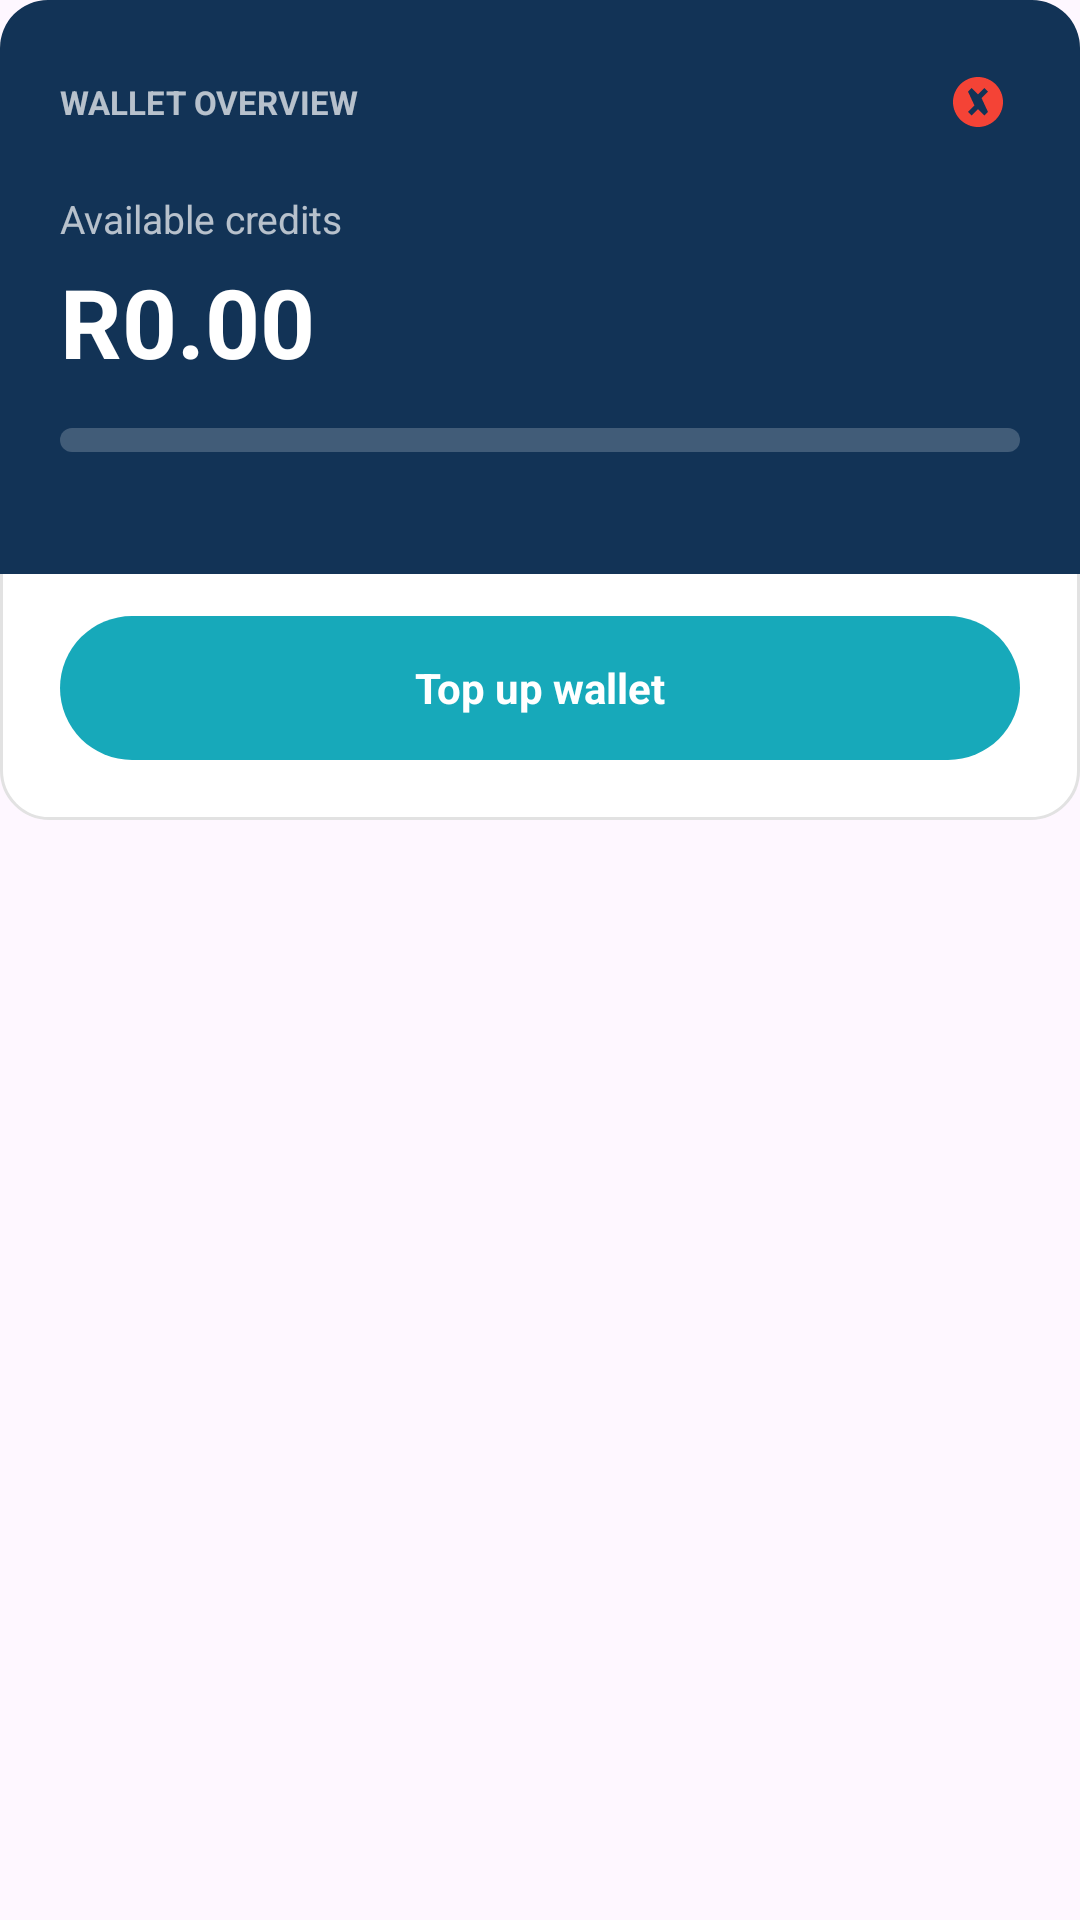

Produce the Android XML layout that renders to this screen, including the resource entries it uses.
<!-- AndroidManifest.xml: application theme Theme.MetroGO -->
<!-- res/layout/dialog_balance_details.xml -->
<?xml version="1.0" encoding="utf-8"?>
<ScrollView xmlns:android="http://schemas.android.com/apk/res/android"
    xmlns:app="http://schemas.android.com/apk/res-auto"
    android:layout_width="match_parent"
    android:layout_height="wrap_content"
    android:fillViewport="false">

    <LinearLayout
        android:layout_width="match_parent"
        android:layout_height="wrap_content"
        android:background="@drawable/bg_card_white"
        android:orientation="vertical">

        
        <androidx.constraintlayout.widget.ConstraintLayout
            android:layout_width="match_parent"
            android:layout_height="wrap_content"
            android:background="@drawable/bg_dialog_header"
            android:padding="20dp">

            <TextView
                android:id="@+id/tvBalanceDialogTitle"
                android:layout_width="0dp"
                android:layout_height="wrap_content"
                android:alpha="0.7"
                android:text="WALLET OVERVIEW"
                android:textColor="@color/white"
                android:textSize="11sp"
                android:textStyle="bold"
                app:layout_constraintEnd_toStartOf="@id/btnCloseBalanceDialog"
                app:layout_constraintStart_toStartOf="parent"
                app:layout_constraintTop_toTopOf="@id/btnCloseBalanceDialog"
                app:layout_constraintBottom_toBottomOf="@id/btnCloseBalanceDialog" />

            <ImageView
                android:id="@+id/btnCloseBalanceDialog"
                android:layout_width="28dp"
                android:layout_height="28dp"
                android:contentDescription="Close"
                android:padding="4dp"
                android:src="@drawable/ic_close_circle_red"
                app:layout_constraintEnd_toEndOf="parent"
                app:layout_constraintTop_toTopOf="parent" />

            <TextView
                android:id="@+id/tvDialogBalanceLabel"
                android:layout_width="wrap_content"
                android:layout_height="wrap_content"
                android:layout_marginTop="16dp"
                android:alpha="0.7"
                android:text="Available credits"
                android:textColor="@color/white"
                android:textSize="13sp"
                app:layout_constraintStart_toStartOf="parent"
                app:layout_constraintTop_toBottomOf="@id/btnCloseBalanceDialog" />

            <TextView
                android:id="@+id/tvDialogBalance"
                android:layout_width="wrap_content"
                android:layout_height="wrap_content"
                android:layout_marginTop="4dp"
                android:text="R0.00"
                android:textColor="@color/white"
                android:textSize="32sp"
                android:textStyle="bold"
                app:layout_constraintStart_toStartOf="parent"
                app:layout_constraintTop_toBottomOf="@id/tvDialogBalanceLabel" />

            <ProgressBar
                android:id="@+id/pbDialogCredit"
                style="?android:attr/progressBarStyleHorizontal"
                android:layout_width="0dp"
                android:layout_height="8dp"
                android:layout_marginTop="14dp"
                android:max="100"
                android:progress="0"
                android:progressDrawable="@drawable/progress_credit"
                app:layout_constraintEnd_toEndOf="parent"
                app:layout_constraintStart_toStartOf="parent"
                app:layout_constraintTop_toBottomOf="@id/tvDialogBalance" />

            <TextView
                android:id="@+id/tvDialogCreditCaption"
                android:layout_width="wrap_content"
                android:layout_height="wrap_content"
                android:layout_marginTop="6dp"
                android:alpha="0.7"
                android:textColor="@color/white"
                android:textSize="11sp"
                app:layout_constraintStart_toStartOf="parent"
                app:layout_constraintTop_toBottomOf="@id/pbDialogCredit" />
        </androidx.constraintlayout.widget.ConstraintLayout>

        
        <LinearLayout
            android:id="@+id/layoutBalanceRows"
            android:layout_width="match_parent"
            android:layout_height="wrap_content"
            android:orientation="vertical"
            android:paddingHorizontal="20dp"
            android:paddingTop="6dp" />

        
        <TextView
            android:id="@+id/btnDialogTopUp"
            android:layout_width="match_parent"
            android:layout_height="48dp"
            android:layout_marginHorizontal="20dp"
            android:layout_marginTop="8dp"
            android:layout_marginBottom="20dp"
            android:background="@drawable/bg_button_teal"
            android:clickable="true"
            android:focusable="true"
            android:gravity="center"
            android:text="Top up wallet"
            android:textColor="@color/white"
            android:textSize="14sp"
            android:textStyle="bold" />
    </LinearLayout>
</ScrollView>
<!-- resources referenced by this layout -->
<resources>
  <color name="white">#FFFFFFFF</color>
  <!-- drawable bg_button_teal (drawable) -->
  <?xml version="1.0" encoding="utf-8"?>
  <shape xmlns:android="http://schemas.android.com/apk/res/android">
      <solid android:color="@color/teal_primary" />
      <corners android:radius="25dp" />
  </shape>
  <!-- drawable bg_card_white (drawable) -->
  <?xml version="1.0" encoding="utf-8"?>
  <shape xmlns:android="http://schemas.android.com/apk/res/android" android:shape="rectangle">
      <solid android:color="@color/white" />
      <stroke android:width="1dp" android:color="@color/divider_gray" />
      <corners android:radius="16dp" />
  </shape>
  <!-- drawable bg_dialog_header (drawable) -->
  <?xml version="1.0" encoding="utf-8"?>
  <shape xmlns:android="http://schemas.android.com/apk/res/android"
      android:shape="rectangle">
      <solid android:color="#123356" />
      <corners
          android:topLeftRadius="16dp"
          android:topRightRadius="16dp"
          android:bottomLeftRadius="0dp"
          android:bottomRightRadius="0dp" />
  </shape>
  <!-- drawable ic_close_circle_red (drawable) -->
  <vector xmlns:android="http://schemas.android.com/apk/res/android"
      android:width="24dp"
      android:height="24dp"
      android:viewportWidth="24.0"
      android:viewportHeight="24.0">
      <path
          android:fillColor="#F44336"
          android:pathData="M12,2C6.48,2 2,6.48 2,12s4.48,10 10,10 10,-4.48 10,-10S17.52,2 12,2zM16,16l-1.41,1.41L12,14.83l-2.59,2.58L8,16l2.59,-2.59L8,7.83 9.41,6.41 12,9l2.59,-2.59L16,7.83l-2.59,2.58L16,16z"/>
  </vector>
  <!-- drawable progress_credit (drawable) -->
  <?xml version="1.0" encoding="utf-8"?>
  <layer-list xmlns:android="http://schemas.android.com/apk/res/android">
      <item android:id="@android:id/background">
          <shape android:shape="rectangle">
              <solid android:color="#33FFFFFF" />
              <corners android:radius="4dp" />
          </shape>
      </item>
      <item android:id="@android:id/progress">
          <clip>
              <shape android:shape="rectangle">
                  <solid android:color="@color/lime_bright" />
                  <corners android:radius="4dp" />
              </shape>
          </clip>
      </item>
  </layer-list>
  <style name="Theme.MetroGO" parent="Base.Theme.MetroGO" />
  <color name="teal_primary">#17A9BA</color>
  <color name="divider_gray">#E2E2E2</color>
  <color name="lime_bright">#9ED84D</color>
  <style name="Base.Theme.MetroGO" parent="Theme.Material3.DayNight.NoActionBar">
          
          
      </style>
</resources>
